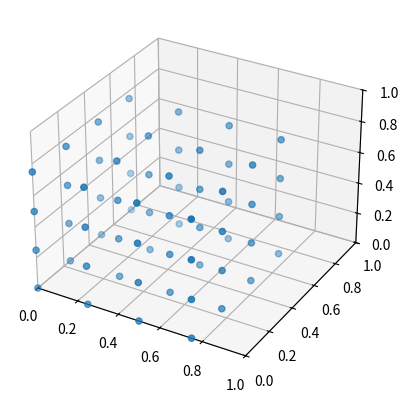

The script that saved this image:
import random as ran
import numpy as np
import matplotlib.pyplot as plt
from mpl_toolkits.mplot3d import Axes3D
from matplotlib.animation import FuncAnimation

import time


global posArrUsortert
global posArr

# Initialize variables
posArrUsortert = []
inndelingerPerSide = 8
storelse_kube = 1
dt = 0.01

veggDyttMod = 1/20
kraftMultiplier = 5/1000

x_vektor = [1, 0, 0]
y_vektor = [0, 1, 0]
z_vektor = [0, 0, 1]

def fartsOppdatering(element):
    # Update positions and check for boundaries
    for i in range(3):  # For x, y, z
        if (element[i] + element[i + 3] * dt) < 0 or (element[i] + element[i + 3] * dt) > storelse_kube:
            element[i + 3] *= -1  # Reverse speed
        else:
            element[i] += element[i + 3] * dt  # Update position
    return element


#                         boksene, funker de?, fiks ved kantene

def trykkKraft(underBoks):


    underboksUtviklet = []
    for element in underBoks:
        if (type(element) != int):
            F_sum = [(abs(1-2*element[0])*(1-2*(element[0])/storelse_kube))*veggDyttMod, (abs(1-2*element[1])*(1-2*(element[1])/storelse_kube))*veggDyttMod, (abs(1-2*element[2])*(1-2*(element[2])/storelse_kube))*veggDyttMod]
            for andreElement in underBoks:

                if type(andreElement) != int:

                    if not np.array_equal(element, andreElement):  # Check for distinct elements
                        avstand = np.sqrt((element[0] - andreElement[0]) ** 2 +
                                        (element[1] - andreElement[1]) ** 2 +
                                        (element[2] - andreElement[2]) ** 2)
                        if avstand < 1:
                            enhets_vektor = [(andreElement[dim] - element[dim]) / avstand for dim in range(3)]
                            tot_F = (1 - avstand) ** 2  # Attraction when within 1 unit distance
                            F_sum = [F_sum[dim] + enhets_vektor[dim] * tot_F * -kraftMultiplier for dim in range(3)]
            
            # Update velocities
            for dim in range(3):
                element[dim + 3] += F_sum[dim]
            
        underboksUtviklet.append(element)
    
    return underboksUtviklet





# Initialize positions and speeds
for i in np.arange(0,1,0.25):
    for j in np.arange(0,1,0.25):
        for k in np.arange(0,1,0.25):
            posArrUsortert.append([
                k, j, i, 
                round((ran.random())/10 - 0.05, 4), 
                round((ran.random())/10 - 0.05, 4), 
                round((ran.random())/10 - 0.05, 4)
            ])

antallPartikler = len(posArrUsortert)

# Initialize the array for sorting
posArr = [[[[0 for _ in range(antallPartikler)] for _ in range(inndelingerPerSide)] for _ in range(inndelingerPerSide)] for _ in range(inndelingerPerSide)]

# Convert to a NumPy array
posArrUsortert = np.array(posArrUsortert)

underKubeLengde = storelse_kube / inndelingerPerSide

# Set up the 3D plot
fig = plt.figure()
ax = fig.add_subplot(111, projection='3d')
scat = ax.scatter(posArrUsortert[:, 0], posArrUsortert[:, 1], posArrUsortert[:, 2])

# Set plot limits
ax.set_xlim(0, 1)
ax.set_ylim(0, 1)
ax.set_zlim(0, 1)

def update(frame):

    startHele = time.perf_counter()
    global posArrUsortert
    global posArr
    

    if frame >= 100:
        plt.close()  # Close the figure to stop the animation
        return scat,


    # Clear posArr for this frame
    for i in range(inndelingerPerSide):
        for j in range(inndelingerPerSide):
            for k in range(inndelingerPerSide):
                posArr[i][j][k] = [0 for _ in range(antallPartikler)]  # Clear previous frame data




    
    # Update particle positions and sort them
    startFartOgSortKuber = time.perf_counter()

    for element in posArrUsortert:
        # Update the position of each particle
        fartsOppdatering(element)

        # Calculate positions and clamped indices
        x_retning = int(np.clip(element[0] // underKubeLengde, 0, inndelingerPerSide - 1))
        y_retning = int(np.clip(element[1] // underKubeLengde, 0, inndelingerPerSide - 1))
        z_retning = int(np.clip(element[2] // underKubeLengde, 0, inndelingerPerSide - 1))
        
        posArr[x_retning][y_retning][z_retning][posArr[x_retning][y_retning][z_retning].index(0)] = element

    endFartOgSortKuber = time.perf_counter()


    
    startTrykkKalk = time.perf_counter()

    for i in range(inndelingerPerSide):
        for j in range(inndelingerPerSide):
            for k in range(inndelingerPerSide):
                posArr[i][j][k] = trykkKraft(posArr[i][j][k])

    endTrykkKalk = time.perf_counter()

    # Reconstruct posArrUsortert from posArr


    posArrUsortert = np.concatenate([posArr[i][j][k] for i in range(inndelingerPerSide) 
                                        for j in range(inndelingerPerSide) 
                                        for k in range(inndelingerPerSide)])
    
    

    # Update scatter plot data
    
    scat._offsets3d = (posArrUsortert[:, 0], posArrUsortert[:, 1], posArrUsortert[:, 2])

    endHele = time.perf_counter()

    plt.pause(0.0001)  # A small pause to allow for refreshing

    print(f"Execution time: {endHele - startHele:.6f} seconds")
    print(f"Execution time: {endFartOgSortKuber - startFartOgSortKuber:.6f} seconds")
    print(f"Execution time: {endTrykkKalk - startTrykkKalk:.6f} seconds", "\n\n\n")
    
    return scat,

# Create animation with a smaller interval for smoothness
ani = FuncAnimation(fig, update, frames=100, interval=30, blit=False)
plt.show()






